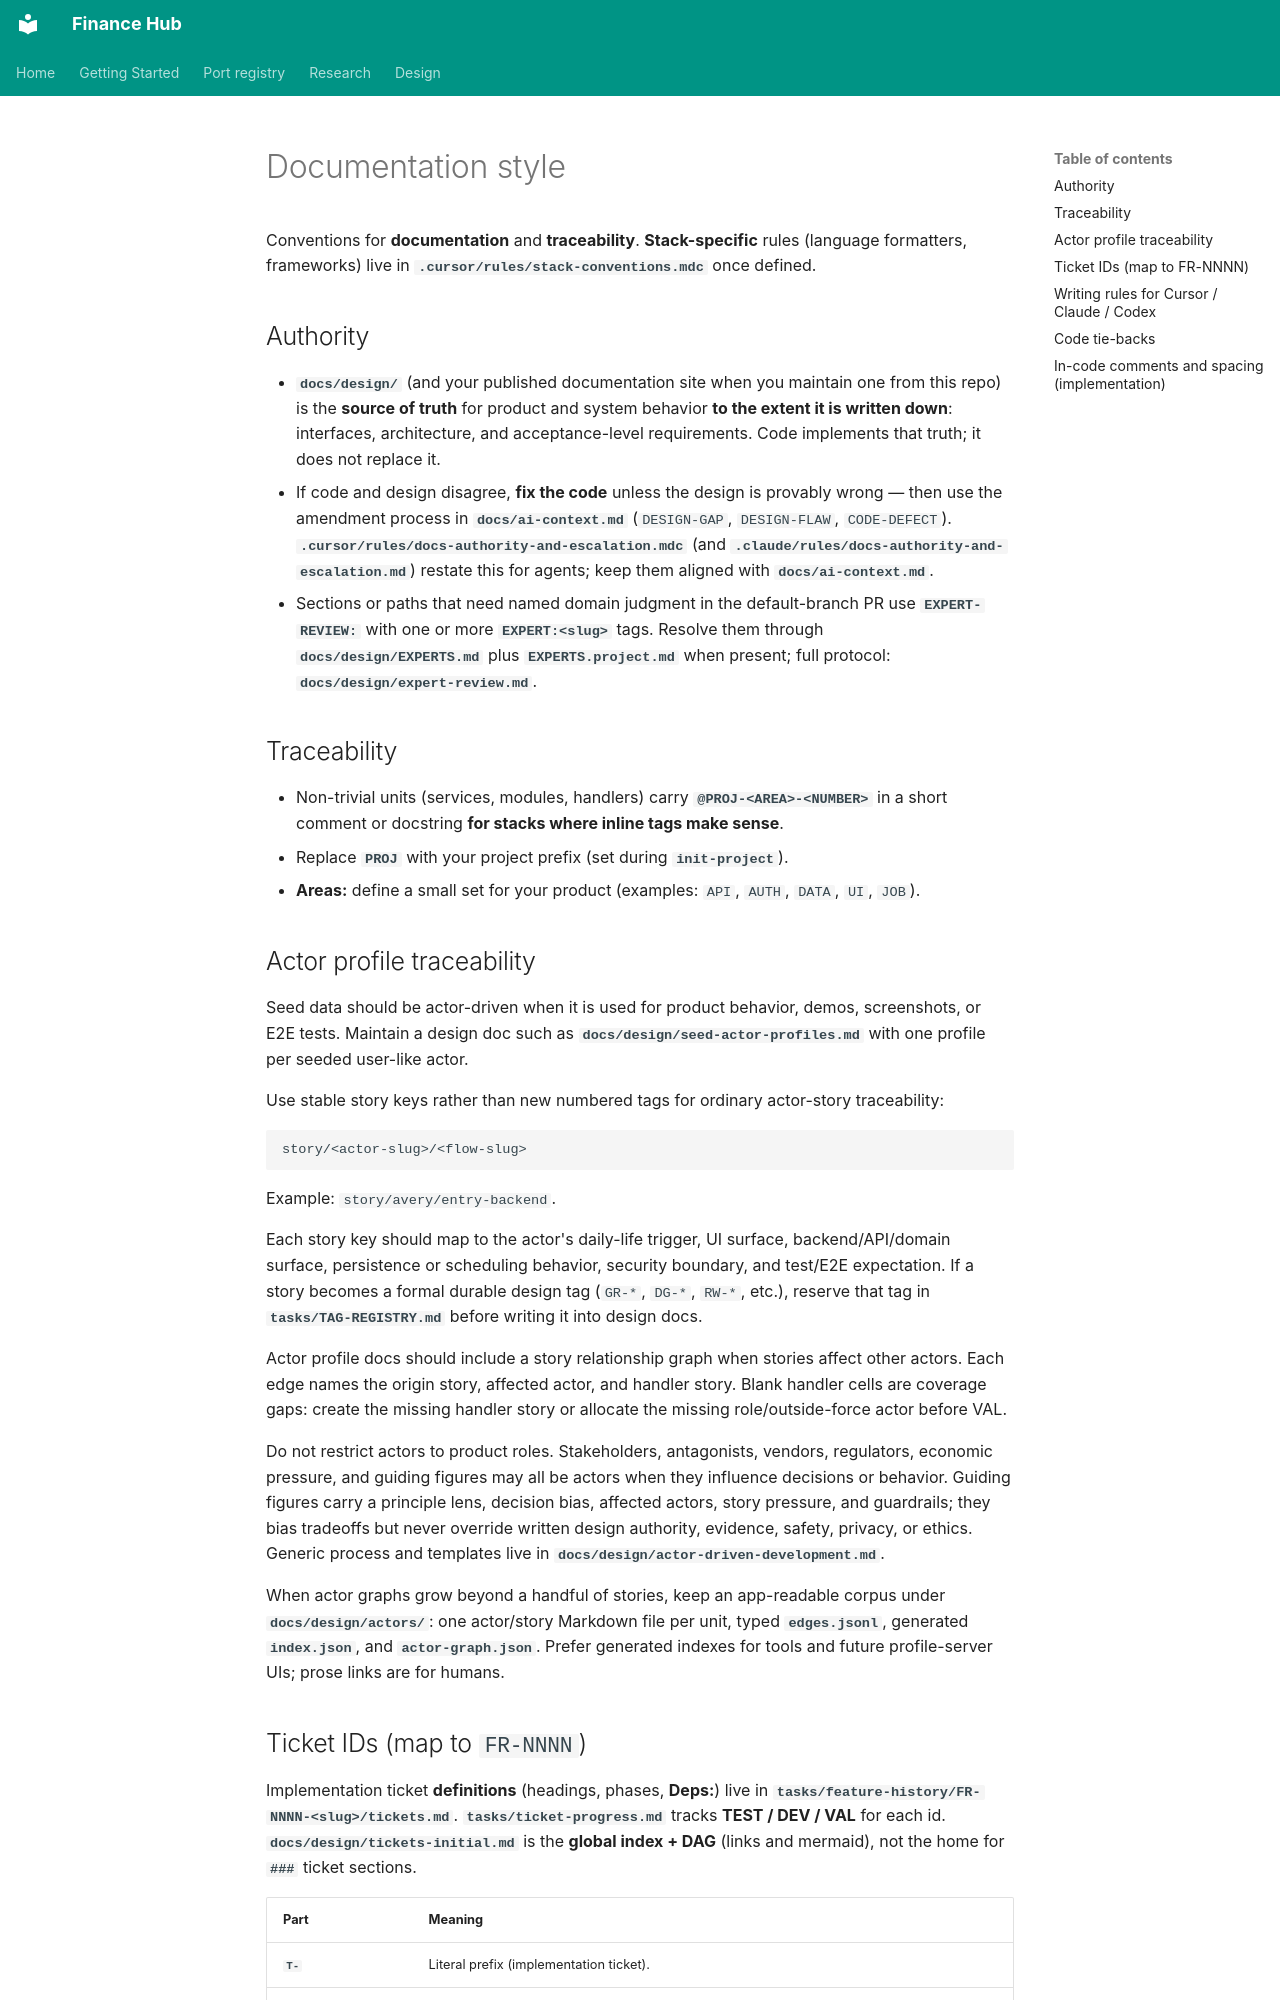

repository: mcelhennyi/Finance · page: design/documentation-style/index.html · generator: mkdocs

# Documentation style

Conventions for **documentation** and **traceability**. **Stack-specific** rules (language formatters, frameworks) live in **`.cursor/rules/stack-conventions.mdc`** once defined.

## Authority

- **`docs/design/`** (and your published documentation site when you maintain one from this repo) is the **source of truth** for product and system behavior **to the extent it is written down**: interfaces, architecture, and acceptance-level requirements. Code implements that truth; it does not replace it.
- If code and design disagree, **fix the code** unless the design is provably wrong — then use the amendment process in **`docs/ai-context.md`** (`DESIGN-GAP`, `DESIGN-FLAW`, `CODE-DEFECT`). **`.cursor/rules/docs-authority-and-escalation.mdc`** (and **`.claude/rules/docs-authority-and-escalation.md`**) restate this for agents; keep them aligned with **`docs/ai-context.md`**.
- Sections or paths that need named domain judgment in the default-branch PR use **`EXPERT-REVIEW:`** with one or more **`EXPERT:<slug>`** tags. Resolve them through **`docs/design/EXPERTS.md`** plus **`EXPERTS.project.md`** when present; full protocol: **`docs/design/expert-review.md`**.

## Traceability

- Non-trivial units (services, modules, handlers) carry **`@PROJ-<AREA>-<NUMBER>`** in a short comment or docstring **for stacks where inline tags make sense**.
- Replace **`PROJ`** with your project prefix (set during **`init-project`**).
- **Areas:** define a small set for your product (examples: `API`, `AUTH`, `DATA`, `UI`, `JOB`).

## Actor profile traceability

Seed data should be actor-driven when it is used for product behavior, demos, screenshots, or E2E tests. Maintain a design doc such as **`docs/design/seed-actor-profiles.md`** with one profile per seeded user-like actor.

Use stable story keys rather than new numbered tags for ordinary actor-story traceability:

```text
story/<actor-slug>/<flow-slug>
```

Example: `story/avery/entry-backend`.

Each story key should map to the actor's daily-life trigger, UI surface, backend/API/domain surface, persistence or scheduling behavior, security boundary, and test/E2E expectation. If a story becomes a formal durable design tag (`GR-*`, `DG-*`, `RW-*`, etc.), reserve that tag in **`tasks/TAG-REGISTRY.md`** before writing it into design docs.

Actor profile docs should include a story relationship graph when stories affect other actors. Each edge names the origin story, affected actor, and handler story. Blank handler cells are coverage gaps: create the missing handler story or allocate the missing role/outside-force actor before VAL.

Do not restrict actors to product roles. Stakeholders, antagonists, vendors, regulators, economic pressure, and guiding figures may all be actors when they influence decisions or behavior. Guiding figures carry a principle lens, decision bias, affected actors, story pressure, and guardrails; they bias tradeoffs but never override written design authority, evidence, safety, privacy, or ethics. Generic process and templates live in **`docs/design/actor-driven-development.md`**.

When actor graphs grow beyond a handful of stories, keep an app-readable corpus under **`docs/design/actors/`**: one actor/story Markdown file per unit, typed **`edges.jsonl`**, generated **`index.json`**, and **`actor-graph.json`**. Prefer generated indexes for tools and future profile-server UIs; prose links are for humans.
